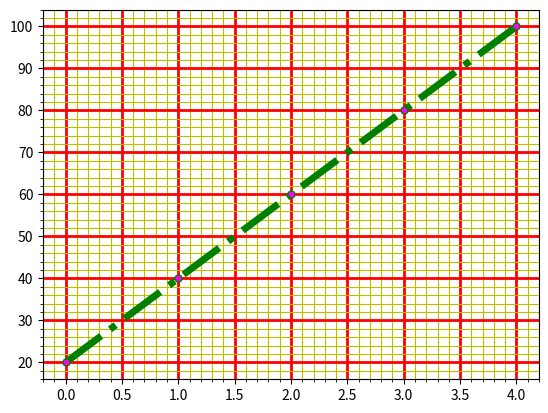

Generate this figure with matplotlib:
import matplotlib.pyplot as myplt
import numpy as mynp
myarr1 = mynp.array([20,40,60,80,100])
myplt.plot(myarr1,'o-.g',lw=5,markersize=5, mfc='magenta')
myplt.grid(color='r',lw=2)
myplt.minorticks_on()
myplt.grid(which='minor', color='y')
myplt.show()